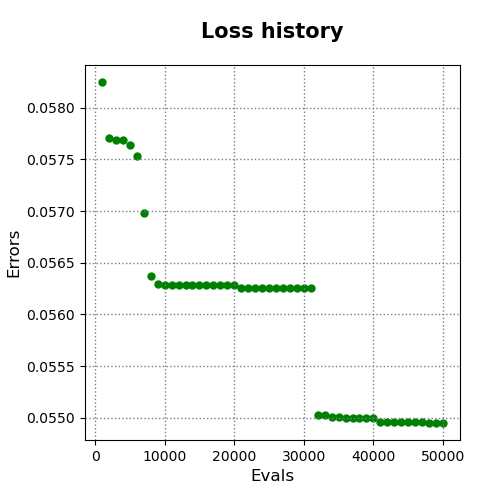

Values plotted in this chart, from the file beside it:
evals, errors
1000, 0.05825
2000, 0.05771
3000, 0.05769
4000, 0.05769
5000, 0.05764
6000, 0.05753
7000, 0.05698
8000, 0.05638
9000, 0.05629
10000, 0.05629
11000, 0.05629
12000, 0.05629
13000, 0.05629
14000, 0.05629
15000, 0.05629
16000, 0.05629
17000, 0.05629
18000, 0.05629
19000, 0.05629
20000, 0.05629
21000, 0.05626
22000, 0.05626
23000, 0.05626
24000, 0.05626
25000, 0.05625
26000, 0.05625
27000, 0.05625
28000, 0.05625
29000, 0.05625
30000, 0.05625
31000, 0.05625
32000, 0.05502
33000, 0.05502
34000, 0.05501
35000, 0.05501
36000, 0.055
37000, 0.055
38000, 0.055
39000, 0.055
40000, 0.055
41000, 0.05496
42000, 0.05496
43000, 0.05496
44000, 0.05496
45000, 0.05496
46000, 0.05496
47000, 0.05496
48000, 0.05495
49000, 0.05495
50000, 0.05495
